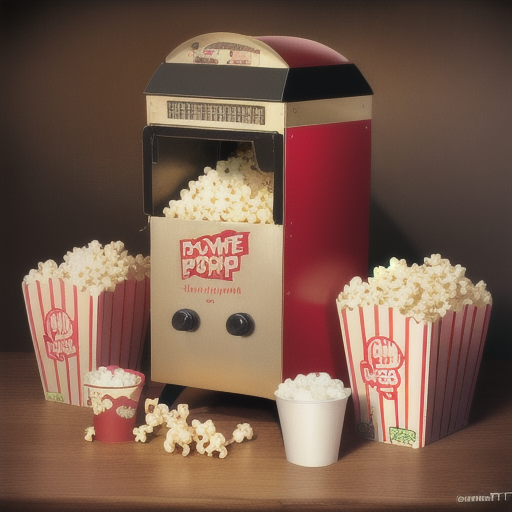
Generation parameters embedded in this image by AUTOMATIC1111 Stable Diffusion web UI or a fork of it (Forge, ...) (PNG 'parameters' text chunk):
videogame console, popcorn machine, consept, invention, 
Steps: 32, Sampler: Euler a, CFG scale: 7, Seed: 479598900, Size: 512x512, Model hash: 4fafa71c2a, Model: cardosAnimated_v20